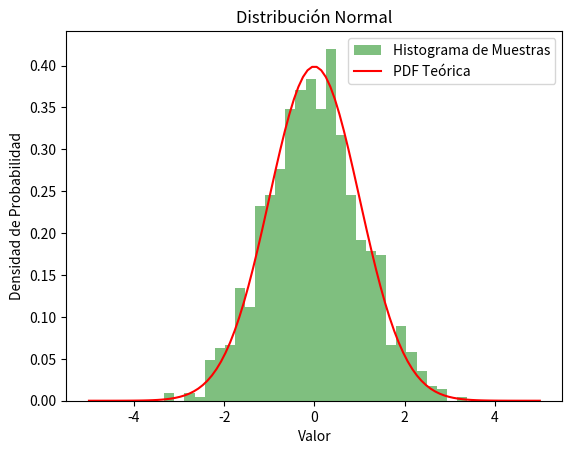

This chart was generated by the following Python code:
import numpy as np
import matplotlib.pyplot as plt
from scipy.stats import norm

# Parámetros de la distribución normal
mean = 0  # Media
std_dev = 1  # Desviación estándar

# Generar muestras aleatorias de una distribución normal
samples = np.random.normal(mean, std_dev, 1000)

# Calcular la función de densidad de probabilidad (PDF) teórica
x = np.linspace(-5, 5, 100)
pdf = norm.pdf(x, mean, std_dev)

# Trama del histograma de las muestras aleatorias
plt.hist(samples, bins=30, density=True, alpha=0.5, color='g', label='Histograma de Muestras')

# Trama de la función de densidad de probabilidad (PDF) teórica
plt.plot(x, pdf, color='r', label='PDF Teórica')

# Etiquetas y leyenda
plt.xlabel('Valor')
plt.ylabel('Densidad de Probabilidad')
plt.title('Distribución Normal')
plt.legend()

# Mostrar la gráfica
plt.show()
